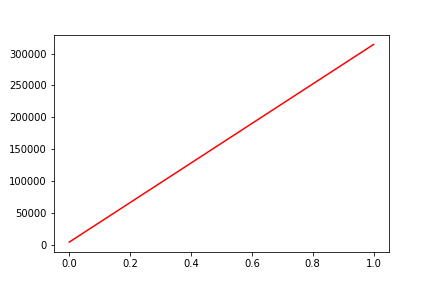

The table this chart was drawn from, first rows:
, date, assets
0, 0, 4100
1, 20100910, 314211
